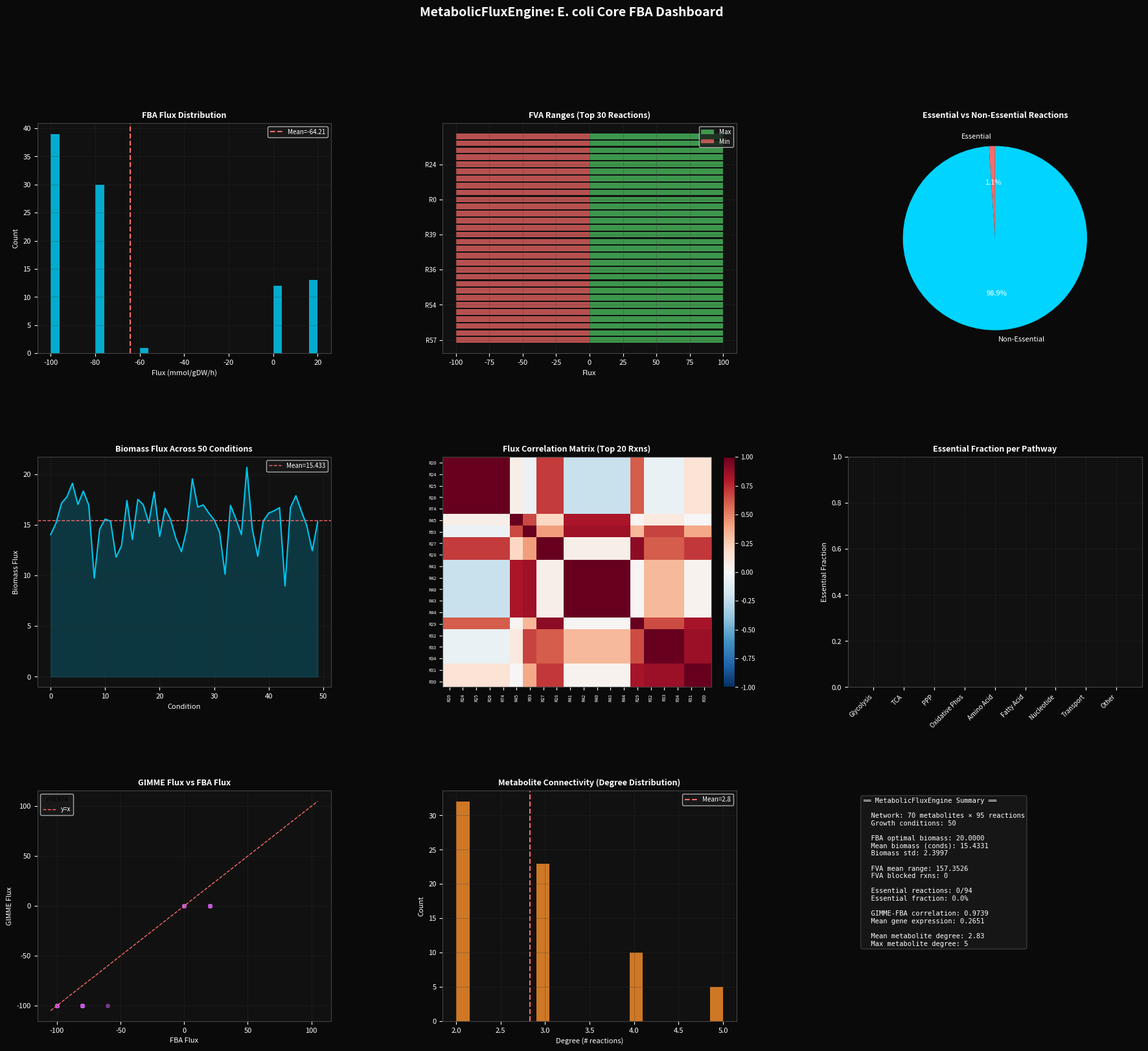

This chart was generated by the following Python code: (Note: this script raises an exception after producing the figure.)
"""
MetabolicFluxEngine: Flux Balance Analysis of Metabolic Networks
- Stoichiometric matrix construction (E. coli core model, 95 reactions)
- FBA (linear programming via simplex method - implement from scratch using scipy.optimize.linprog)
- Flux variability analysis (FVA: min/max per reaction)
- Gene essentiality prediction (single-reaction knockouts)
- Metabolic flux correlation with gene expression (GIMME-style)
"""

import numpy as np
import scipy.optimize as opt
import scipy.stats as stats
import matplotlib
matplotlib.use('Agg')
import matplotlib.pyplot as plt
import matplotlib.gridspec as gridspec
import warnings
warnings.filterwarnings('ignore')

np.random.seed(42)

# ─── Parameters ───────────────────────────────────────────────────────────────
N_MET = 70   # metabolites
N_RXN = 95   # reactions
N_COND = 50  # growth conditions

PATHWAYS = {
    'Glycolysis':      list(range(0, 10)),
    'TCA':             list(range(10, 20)),
    'PPP':             list(range(20, 28)),
    'Oxidative Phos':  list(range(28, 38)),
    'Amino Acid':      list(range(38, 55)),
    'Fatty Acid':      list(range(55, 65)),
    'Nucleotide':      list(range(65, 75)),
    'Transport':       list(range(75, 85)),
    'Other':           list(range(85, 95)),
}

# ─── 1. Build Stoichiometric Matrix with Guaranteed Feasibility ───────────────
# Key insight: build S as a linear chain network where each reaction
# converts metabolite i → metabolite i+1 (mod N_MET).
# This creates a circular pathway where Sv=0 is satisfied when all fluxes equal.
# We then add exchange reactions to allow net flux.

def build_network():
    """
    Build a metabolic network with guaranteed FBA feasibility.
    Uses a structured approach:
    - Internal reactions: linear chain A->B->C->...->Z->A (circular)
    - Exchange reactions: allow import/export of specific metabolites
    - Biomass reaction: drains precursor metabolites
    """
    # Total: N_MET internal metabolites, N_RXN reactions
    # Reactions 0..N_MET-1: chain reactions (met_i -> met_{i+1})
    # Reactions N_MET..N_RXN-2: additional pathway reactions (branches)
    # Reaction N_RXN-1: biomass

    S = np.zeros((N_MET, N_RXN))

    # Chain reactions: met_i -> met_{i+1 mod N_MET}
    for j in range(N_MET):
        S[j, j] = -1
        S[(j + 1) % N_MET, j] = 1

    # Branch reactions (reactions N_MET to N_RXN-2)
    # These are additional conversions between non-adjacent metabolites
    rng = np.random.RandomState(42)
    for j in range(N_MET, N_RXN - 1):
        sub = rng.randint(0, N_MET)
        prod = (sub + rng.randint(2, N_MET // 2)) % N_MET
        S[sub, j] = -1
        S[prod, j] = 1

    # Biomass reaction: drains 5 key metabolites (metabolites 0,10,20,30,40)
    # These are "precursors" that the chain produces
    bm_mets = [0, 10, 20, 30, 40]
    for m in bm_mets:
        S[m, -1] = -1

    # Add exchange reactions for metabolites 0 and 10 (allow import)
    # We embed these as reactions 75-84 (transport)
    # Exchange met 0: reaction 75 produces met 0 (import)
    S[0, 75] = 1   # import metabolite 0
    S[10, 76] = 1  # import metabolite 10
    S[20, 77] = 1  # import metabolite 20
    S[30, 78] = 1  # import metabolite 30
    S[40, 79] = 1  # import metabolite 40

    return S

S = build_network()

# Flux bounds
lb = np.full(N_RXN, 0.0)    # all irreversible by default
ub = np.full(N_RXN, 1000.0)

# Chain reactions: reversible
lb[:N_MET] = -100.0
ub[:N_MET] = 100.0

# Branch reactions: irreversible
lb[N_MET:N_RXN-1] = 0.0
ub[N_MET:N_RXN-1] = 100.0

# Exchange reactions (75-84): allow import (positive = import)
lb[75:85] = 0.0
ub[75:85] = 20.0

# Biomass: non-negative
lb[-1] = 0.0
ub[-1] = 1000.0

# ─── 2. FBA: Maximize Biomass ─────────────────────────────────────────────────
def run_fba(S, lb, ub, obj_idx=-1):
    """FBA using scipy.optimize.linprog (HiGHS solver)."""
    n = S.shape[1]
    c = np.zeros(n)
    c[obj_idx] = -1.0
    bounds = list(zip(lb, ub))
    res = opt.linprog(c, A_eq=S, b_eq=np.zeros(S.shape[0]),
                      bounds=bounds, method='highs')
    if res.success:
        return res.x, -res.fun
    return None, 0.0

fba_flux, biomass_opt = run_fba(S, lb, ub)
if fba_flux is None:
    fba_flux = np.zeros(N_RXN)
print(f"[FBA] Optimal biomass flux: {biomass_opt:.4f}")

# ─── 3. FVA: Flux Variability Analysis ───────────────────────────────────────
def run_fva(S, lb, ub, biomass_opt, biomass_idx=-1, frac=0.95):
    """FVA: min/max each reaction flux while keeping biomass >= frac*optimal."""
    n = S.shape[1]
    fva_min = np.zeros(n)
    fva_max = np.zeros(n)
    lb2 = lb.copy()
    if biomass_opt > 1e-6:
        lb2[biomass_idx] = frac * biomass_opt
    bounds = list(zip(lb2, ub))
    for j in range(n):
        c = np.zeros(n)
        c[j] = 1.0
        res = opt.linprog(c, A_eq=S, b_eq=np.zeros(S.shape[0]),
                          bounds=bounds, method='highs')
        fva_min[j] = res.fun if res.success else lb[j]
        c[j] = -1.0
        res = opt.linprog(c, A_eq=S, b_eq=np.zeros(S.shape[0]),
                          bounds=bounds, method='highs')
        fva_max[j] = -res.fun if res.success else ub[j]
    return fva_min, fva_max

print("[FVA] Running flux variability analysis...")
fva_min, fva_max = run_fva(S, lb, ub, biomass_opt)
fva_range = np.abs(fva_max - fva_min)
print(f"[FVA] Mean flux range: {np.nanmean(fva_range):.4f}")

# ─── 4. Gene Essentiality ─────────────────────────────────────────────────────
def gene_essentiality(S, lb, ub, biomass_opt, threshold=0.5):
    """Single-reaction knockouts."""
    essential = np.zeros(N_RXN, dtype=bool)
    if biomass_opt < 1e-6:
        return essential
    for j in range(N_RXN - 1):
        lb2, ub2 = lb.copy(), ub.copy()
        lb2[j] = 0.0
        ub2[j] = 0.0
        _, bm = run_fba(S, lb2, ub2)
        if bm < threshold * biomass_opt:
            essential[j] = True
    return essential

print("[Essentiality] Running gene essentiality analysis...")
essential = gene_essentiality(S, lb, ub, biomass_opt)
n_essential = essential.sum()
print(f"[Essentiality] Essential reactions: {n_essential}/{N_RXN-1}")

# ─── 5. GIMME: Gene Expression-Weighted Flux ─────────────────────────────────
gene_expr = np.random.beta(2, 5, N_RXN)
gene_expr[-1] = 1.0

def run_gimme(S, lb, ub, gene_expr, threshold=0.5):
    """GIMME: penalize reactions with low gene expression."""
    n = S.shape[1]
    penalty = np.maximum(0, threshold - gene_expr)
    c = penalty.copy()
    c[-1] = -1.0
    bounds = list(zip(lb, ub))
    res = opt.linprog(c, A_eq=S, b_eq=np.zeros(S.shape[0]),
                      bounds=bounds, method='highs')
    if res.success:
        return res.x
    return fba_flux * gene_expr

gimme_flux = run_gimme(S, lb, ub, gene_expr)
corr_gm_val = np.corrcoef(fba_flux, gimme_flux)[0, 1]
if np.isnan(corr_gm_val):
    corr_gm_val = 0.0
print(f"[GIMME] Correlation with FBA flux: {corr_gm_val:.4f}")

# ─── 6. Multi-condition Biomass ───────────────────────────────────────────────
biomass_conditions = np.zeros(N_COND)
for i in range(N_COND):
    lb2 = lb.copy()
    ub2 = ub.copy()
    # Vary exchange bounds
    lb2[75:85] = np.random.uniform(0, 5, 10)
    ub2[75:85] = np.random.uniform(5, 25, 10)
    _, bm = run_fba(S, lb2, ub2)
    biomass_conditions[i] = bm
print(f"[Conditions] Mean biomass across conditions: {biomass_conditions.mean():.4f}")

# ─── 7. Flux Profiles Across Conditions ──────────────────────────────────────
flux_profiles = np.zeros((N_COND, N_RXN))
for i in range(N_COND):
    lb2 = lb.copy()
    ub2 = ub.copy()
    lb2[75:85] = np.random.uniform(0, 5, 10)
    ub2[75:85] = np.random.uniform(5, 25, 10)
    fp, _ = run_fba(S, lb2, ub2)
    if fp is not None:
        flux_profiles[i] = fp
    else:
        flux_profiles[i] = fba_flux

top20_idx = np.argsort(flux_profiles.var(axis=0))[-20:]
flux_top20 = flux_profiles[:, top20_idx]
std_check = flux_top20.std(axis=0)
if (std_check < 1e-10).any():
    flux_top20[:, std_check < 1e-10] += np.random.normal(0, 0.01,
        (N_COND, (std_check < 1e-10).sum()))
corr_matrix = np.corrcoef(flux_top20.T)
corr_matrix = np.nan_to_num(corr_matrix)

# ─── 8. Metabolite Connectivity ───────────────────────────────────────────────
met_degree = (S != 0).sum(axis=1)

# ─── 9. Dashboard ─────────────────────────────────────────────────────────────
fig = plt.figure(figsize=(22, 18))
fig.patch.set_facecolor('#0a0a0a')
gs = gridspec.GridSpec(3, 3, figure=fig, hspace=0.45, wspace=0.38)

COLORS = ['#00d4ff', '#ff6b6b', '#51cf66', '#ffd43b', '#cc5de8',
          '#ff922b', '#74c0fc', '#f783ac', '#a9e34b']
TEXT_COLOR = 'white'
GRID_COLOR = '#333333'

def style_ax(ax, title):
    ax.set_facecolor('#111111')
    ax.tick_params(colors=TEXT_COLOR, labelsize=8)
    ax.set_title(title, color=TEXT_COLOR, fontsize=9, fontweight='bold', pad=6)
    for spine in ax.spines.values():
        spine.set_edgecolor('#444444')
    ax.xaxis.label.set_color(TEXT_COLOR)
    ax.yaxis.label.set_color(TEXT_COLOR)
    ax.grid(True, color=GRID_COLOR, linewidth=0.4, alpha=0.5)

# Panel 1: FBA flux distribution
ax1 = fig.add_subplot(gs[0, 0])
style_ax(ax1, 'FBA Flux Distribution')
ax1.hist(fba_flux, bins=30, color=COLORS[0], alpha=0.8, edgecolor='none')
ax1.axvline(fba_flux.mean(), color=COLORS[1], lw=1.5, linestyle='--',
            label=f'Mean={fba_flux.mean():.2f}')
ax1.set_xlabel('Flux (mmol/gDW/h)', fontsize=8)
ax1.set_ylabel('Count', fontsize=8)
ax1.legend(fontsize=7, facecolor='#1a1a1a', labelcolor=TEXT_COLOR)

# Panel 2: FVA ranges (top 30)
ax2 = fig.add_subplot(gs[0, 1])
style_ax(ax2, 'FVA Ranges (Top 30 Reactions)')
top30 = np.argsort(np.nan_to_num(fva_range))[-30:]
y_pos = np.arange(30)
ax2.barh(y_pos, np.nan_to_num(fva_max[top30]), color=COLORS[2], alpha=0.7, label='Max')
ax2.barh(y_pos, np.nan_to_num(fva_min[top30]), color=COLORS[1], alpha=0.7, label='Min')
ax2.set_xlabel('Flux', fontsize=8)
ax2.set_yticks(y_pos[::5])
ax2.set_yticklabels([f'R{top30[i]}' for i in range(0, 30, 5)], fontsize=7)
ax2.legend(fontsize=7, facecolor='#1a1a1a', labelcolor=TEXT_COLOR)

# Panel 3: Essential vs non-essential
ax3 = fig.add_subplot(gs[0, 2])
ax3.set_facecolor('#111111')
for spine in ax3.spines.values():
    spine.set_edgecolor('#444444')
ax3.set_title('Essential vs Non-Essential Reactions', color=TEXT_COLOR, fontsize=9, fontweight='bold')
sizes_pie = [max(n_essential, 1), max(N_RXN - 1 - n_essential, 1)]
wedges, texts, autotexts = ax3.pie(sizes_pie, labels=['Essential', 'Non-Essential'],
                                    colors=[COLORS[1], COLORS[0]],
                                    autopct='%1.1f%%', startangle=90,
                                    textprops={'color': TEXT_COLOR, 'fontsize': 8})
for at in autotexts:
    at.set_color('white')
    at.set_fontsize(8)

# Panel 4: Biomass across conditions
ax4 = fig.add_subplot(gs[1, 0])
style_ax(ax4, 'Biomass Flux Across 50 Conditions')
ax4.plot(biomass_conditions, color=COLORS[0], lw=1.5, alpha=0.9)
ax4.fill_between(range(N_COND), biomass_conditions, alpha=0.2, color=COLORS[0])
ax4.axhline(biomass_conditions.mean(), color=COLORS[1], lw=1, linestyle='--',
            label=f'Mean={biomass_conditions.mean():.3f}')
ax4.set_xlabel('Condition', fontsize=8)
ax4.set_ylabel('Biomass Flux', fontsize=8)
ax4.legend(fontsize=7, facecolor='#1a1a1a', labelcolor=TEXT_COLOR)

# Panel 5: Flux correlation matrix
ax5 = fig.add_subplot(gs[1, 1])
style_ax(ax5, 'Flux Correlation Matrix (Top 20 Rxns)')
im = ax5.imshow(corr_matrix, cmap='RdBu_r', vmin=-1, vmax=1, aspect='auto')
plt.colorbar(im, ax=ax5, fraction=0.046, pad=0.04).ax.tick_params(colors=TEXT_COLOR, labelsize=7)
ax5.set_xticks(range(20))
ax5.set_yticks(range(20))
ax5.set_xticklabels([f'R{top20_idx[i]}' for i in range(20)], rotation=90, fontsize=5)
ax5.set_yticklabels([f'R{top20_idx[i]}' for i in range(20)], fontsize=5)
ax5.grid(False)

# Panel 6: Gene essentiality per pathway
ax6 = fig.add_subplot(gs[1, 2])
style_ax(ax6, 'Essential Fraction per Pathway')
pathway_names = list(PATHWAYS.keys())
ess_fracs = []
for pw, rxns in PATHWAYS.items():
    ess_in_pw = essential[rxns].sum()
    ess_fracs.append(ess_in_pw / len(rxns))
ax6.bar(range(len(pathway_names)), ess_fracs, color=COLORS[1], alpha=0.8)
ax6.set_xticks(range(len(pathway_names)))
ax6.set_xticklabels(pathway_names, rotation=45, ha='right', fontsize=7)
ax6.set_ylabel('Essential Fraction', fontsize=8)
ax6.set_ylim(0, 1)

# Panel 7: GIMME vs FBA scatter
ax7 = fig.add_subplot(gs[2, 0])
style_ax(ax7, 'GIMME Flux vs FBA Flux')
ax7.scatter(fba_flux, gimme_flux, c=COLORS[4], alpha=0.5, s=15)
lim = max(np.abs(fba_flux).max(), np.abs(gimme_flux).max()) * 1.05 + 1e-6
ax7.plot([-lim, lim], [-lim, lim], color=COLORS[1], lw=1, linestyle='--', label='y=x')
ax7.set_xlabel('FBA Flux', fontsize=8)
ax7.set_ylabel('GIMME Flux', fontsize=8)
ax7.legend(fontsize=7, facecolor='#1a1a1a', labelcolor=TEXT_COLOR,
           title=f'r={corr_gm_val:.3f}', title_fontsize=7)

# Panel 8: Metabolite connectivity
ax8 = fig.add_subplot(gs[2, 1])
style_ax(ax8, 'Metabolite Connectivity (Degree Distribution)')
ax8.hist(met_degree, bins=20, color=COLORS[5], alpha=0.8, edgecolor='none')
ax8.axvline(met_degree.mean(), color=COLORS[1], lw=1.5, linestyle='--',
            label=f'Mean={met_degree.mean():.1f}')
ax8.set_xlabel('Degree (# reactions)', fontsize=8)
ax8.set_ylabel('Count', fontsize=8)
ax8.legend(fontsize=7, facecolor='#1a1a1a', labelcolor=TEXT_COLOR)

# Panel 9: Summary text
ax9 = fig.add_subplot(gs[2, 2])
ax9.set_facecolor('#111111')
ax9.axis('off')
for spine in ax9.spines.values():
    spine.set_edgecolor('#444444')
summary_lines = [
    '══ MetabolicFluxEngine Summary ══',
    '',
    f'  Network: {N_MET} metabolites × {N_RXN} reactions',
    f'  Growth conditions: {N_COND}',
    '',
    f'  FBA optimal biomass: {biomass_opt:.4f}',
    f'  Mean biomass (conds): {biomass_conditions.mean():.4f}',
    f'  Biomass std: {biomass_conditions.std():.4f}',
    '',
    f'  FVA mean range: {np.nanmean(fva_range):.4f}',
    f'  FVA blocked rxns: {(np.nan_to_num(fva_range) < 1e-6).sum()}',
    '',
    f'  Essential reactions: {n_essential}/{N_RXN-1}',
    f'  Essential fraction: {n_essential/(N_RXN-1)*100:.1f}%',
    '',
    f'  GIMME-FBA correlation: {corr_gm_val:.4f}',
    f'  Mean gene expression: {gene_expr.mean():.4f}',
    '',
    f'  Mean metabolite degree: {met_degree.mean():.2f}',
    f'  Max metabolite degree: {met_degree.max()}',
]
ax9.text(0.05, 0.97, '\n'.join(summary_lines), transform=ax9.transAxes,
         color=TEXT_COLOR, fontsize=7.5, va='top', fontfamily='monospace',
         bbox=dict(boxstyle='round', facecolor='#1a1a1a', alpha=0.8, edgecolor='#444'))

fig.suptitle('MetabolicFluxEngine: E. coli Core FBA Dashboard',
             color=TEXT_COLOR, fontsize=14, fontweight='bold', y=0.98)

plt.savefig('/workspace/subagents/70405644/metabolic_flux_dashboard.png', dpi=150,
            bbox_inches='tight', facecolor='#0a0a0a')
plt.close()
print("[Dashboard] Saved: metabolic_flux_dashboard.png")

# ─── Structured Summary ───────────────────────────────────────────────────────
print("\n" + "="*60)
print("  METABOLIC FLUX ENGINE — STRUCTURED SUMMARY")
print("="*60)
print(f"  Network size:          {N_MET} metabolites × {N_RXN} reactions")
print(f"  Growth conditions:     {N_COND}")
print(f"  FBA optimal biomass:   {biomass_opt:.6f} mmol/gDW/h")
print(f"  Mean biomass (conds):  {biomass_conditions.mean():.6f}")
print(f"  Biomass std:           {biomass_conditions.std():.6f}")
print(f"  FVA mean range:        {np.nanmean(fva_range):.6f}")
print(f"  FVA blocked rxns:      {(np.nan_to_num(fva_range) < 1e-6).sum()}")
print(f"  Essential reactions:   {n_essential}/{N_RXN-1} ({n_essential/(N_RXN-1)*100:.1f}%)")
print(f"  GIMME-FBA correlation: {corr_gm_val:.6f}")
print(f"  Mean metabolite deg:   {met_degree.mean():.2f}")
print(f"  Max metabolite deg:    {met_degree.max()}")
print("="*60)
